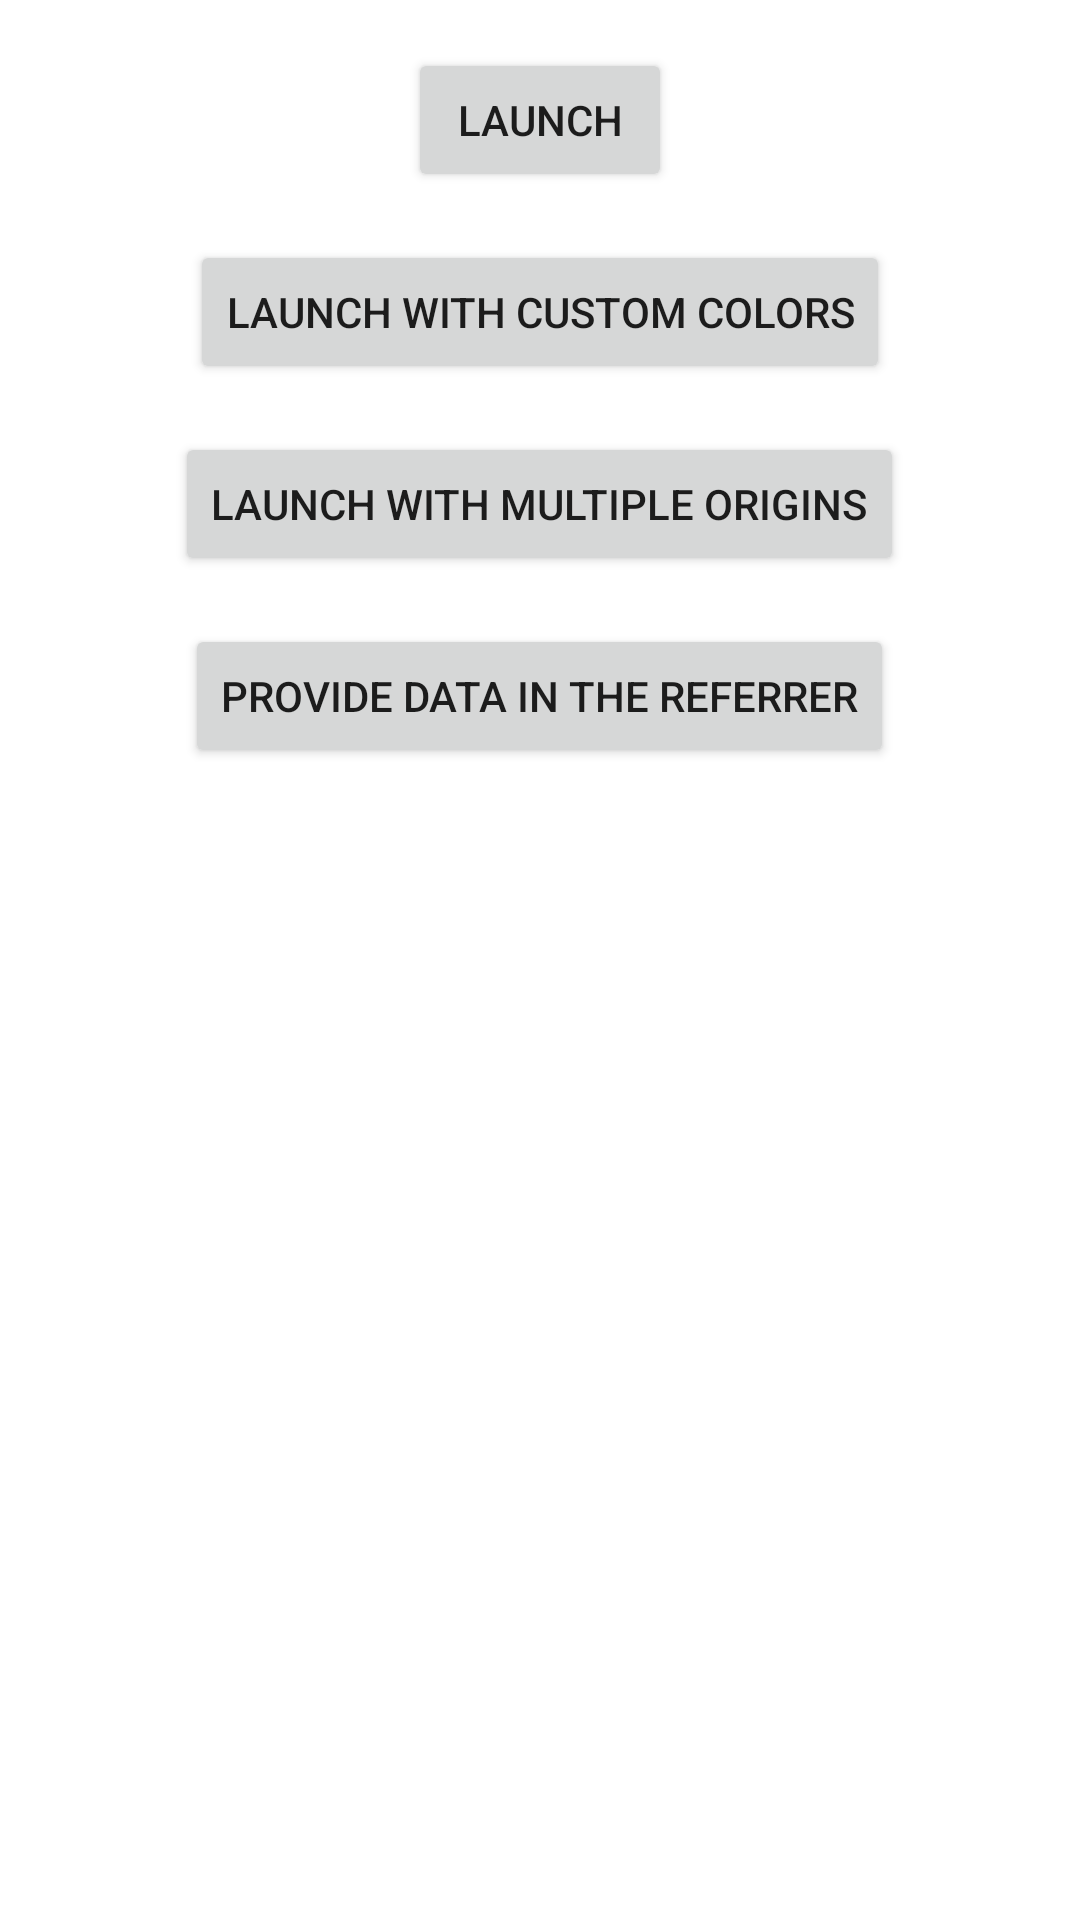

Android layout source for this screen:
<!-- AndroidManifest.xml: application theme Theme.TestedWebView -->
<!-- res/layout/activity_launch_twa.xml -->
<LinearLayout
    xmlns:android="http://schemas.android.com/apk/res/android"
    xmlns:tools="http://schemas.android.com/tools"
    android:layout_width="match_parent"
    android:layout_height="match_parent"
    android:padding="8dp"
    android:orientation="vertical">

    <Button
        android:text="Launch"
        android:onClick="launch"
        android:layout_width="wrap_content"
        android:layout_height="wrap_content"
        android:layout_gravity="center"
        android:layout_margin="8dp" />

    <Button
        android:text="Launch with Custom Colors"
        android:onClick="launchWithCustomColors"
        android:layout_width="wrap_content"
        android:layout_height="wrap_content"
        android:layout_gravity="center"
        android:layout_margin="8dp" />

    <Button
        android:text="Launch with Multiple Origins"
        android:onClick="launcherWithMultipleOrigins"
        android:layout_width="wrap_content"
        android:layout_height="wrap_content"
        android:layout_gravity="center"
        android:layout_margin="8dp" />

    <Button
        android:text="Provide data in the referrer"
        android:onClick="launchWithCustomReferrer"
        android:layout_width="wrap_content"
        android:layout_height="wrap_content"
        android:layout_gravity="center"
        android:layout_margin="8dp" />

</LinearLayout>
<!-- resources referenced by this layout -->
<resources>
  <style name="Theme.TestedWebView" parent="Theme.MaterialComponents.DayNight.DarkActionBar">
          
          <item name="colorPrimary">@color/purple_500</item>
          <item name="colorPrimaryVariant">@color/purple_700</item>
          <item name="colorOnPrimary">@color/white</item>
          
          <item name="colorSecondary">@color/teal_200</item>
          <item name="colorSecondaryVariant">@color/teal_700</item>
          <item name="colorOnSecondary">@color/black</item>
          
          <item name="android:statusBarColor" tools:targetApi="l">?attr/colorPrimaryVariant</item>
          
      </style>
  <!-- not gathered from this repository: default colours our renderer supplied (Android Studio template values) -->
  <color name="purple_500">#FF6200EE</color>
  <color name="purple_700">#FF3700B3</color>
  <color name="teal_200">#FF03DAC5</color>
  <color name="teal_700">#FF018786</color>
  <color name="black">#FF000000</color>
  <color name="white">#FFFFFFFF</color>
</resources>
